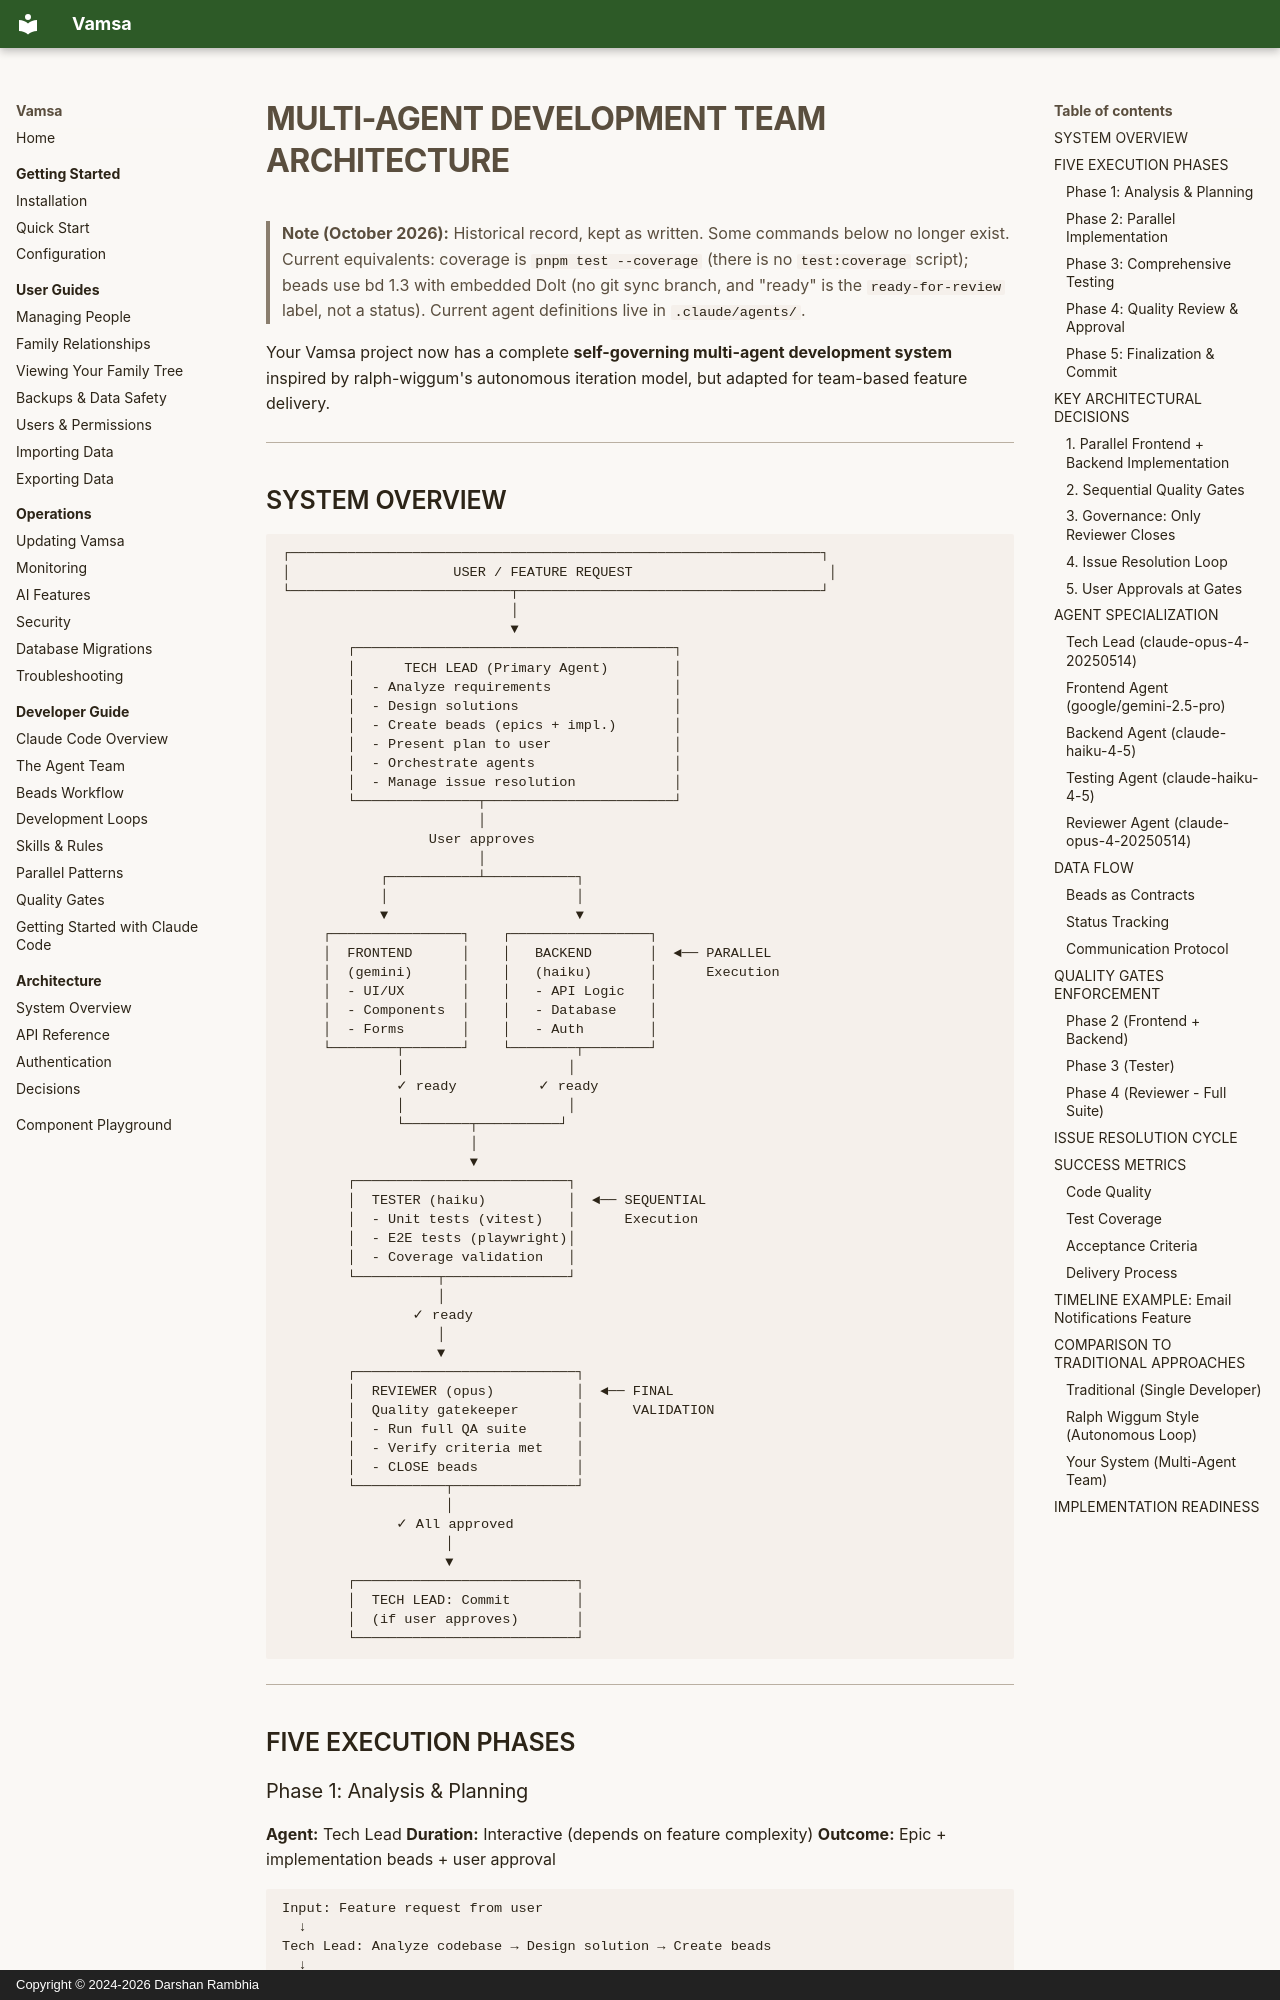

repository: darshan-rambhia/vamsa · page: architecture/decisions/006-agentic-architecture/index.html · generator: mkdocs · copyright: Copyright © 2024-2026 Darshan Rambhia

# MULTI-AGENT DEVELOPMENT TEAM ARCHITECTURE

> **Note (October 2026):** Historical record, kept as written. Some commands below no longer exist. Current equivalents: coverage is `pnpm test --coverage` (there is no `test:coverage` script); beads use bd 1.3 with embedded Dolt (no git sync branch, and "ready" is the `ready-for-review` label, not a status). Current agent definitions live in `.claude/agents/`.

Your Vamsa project now has a complete **self-governing multi-agent development system** inspired by ralph-wiggum's autonomous iteration model, but adapted for team-based feature delivery.

---
